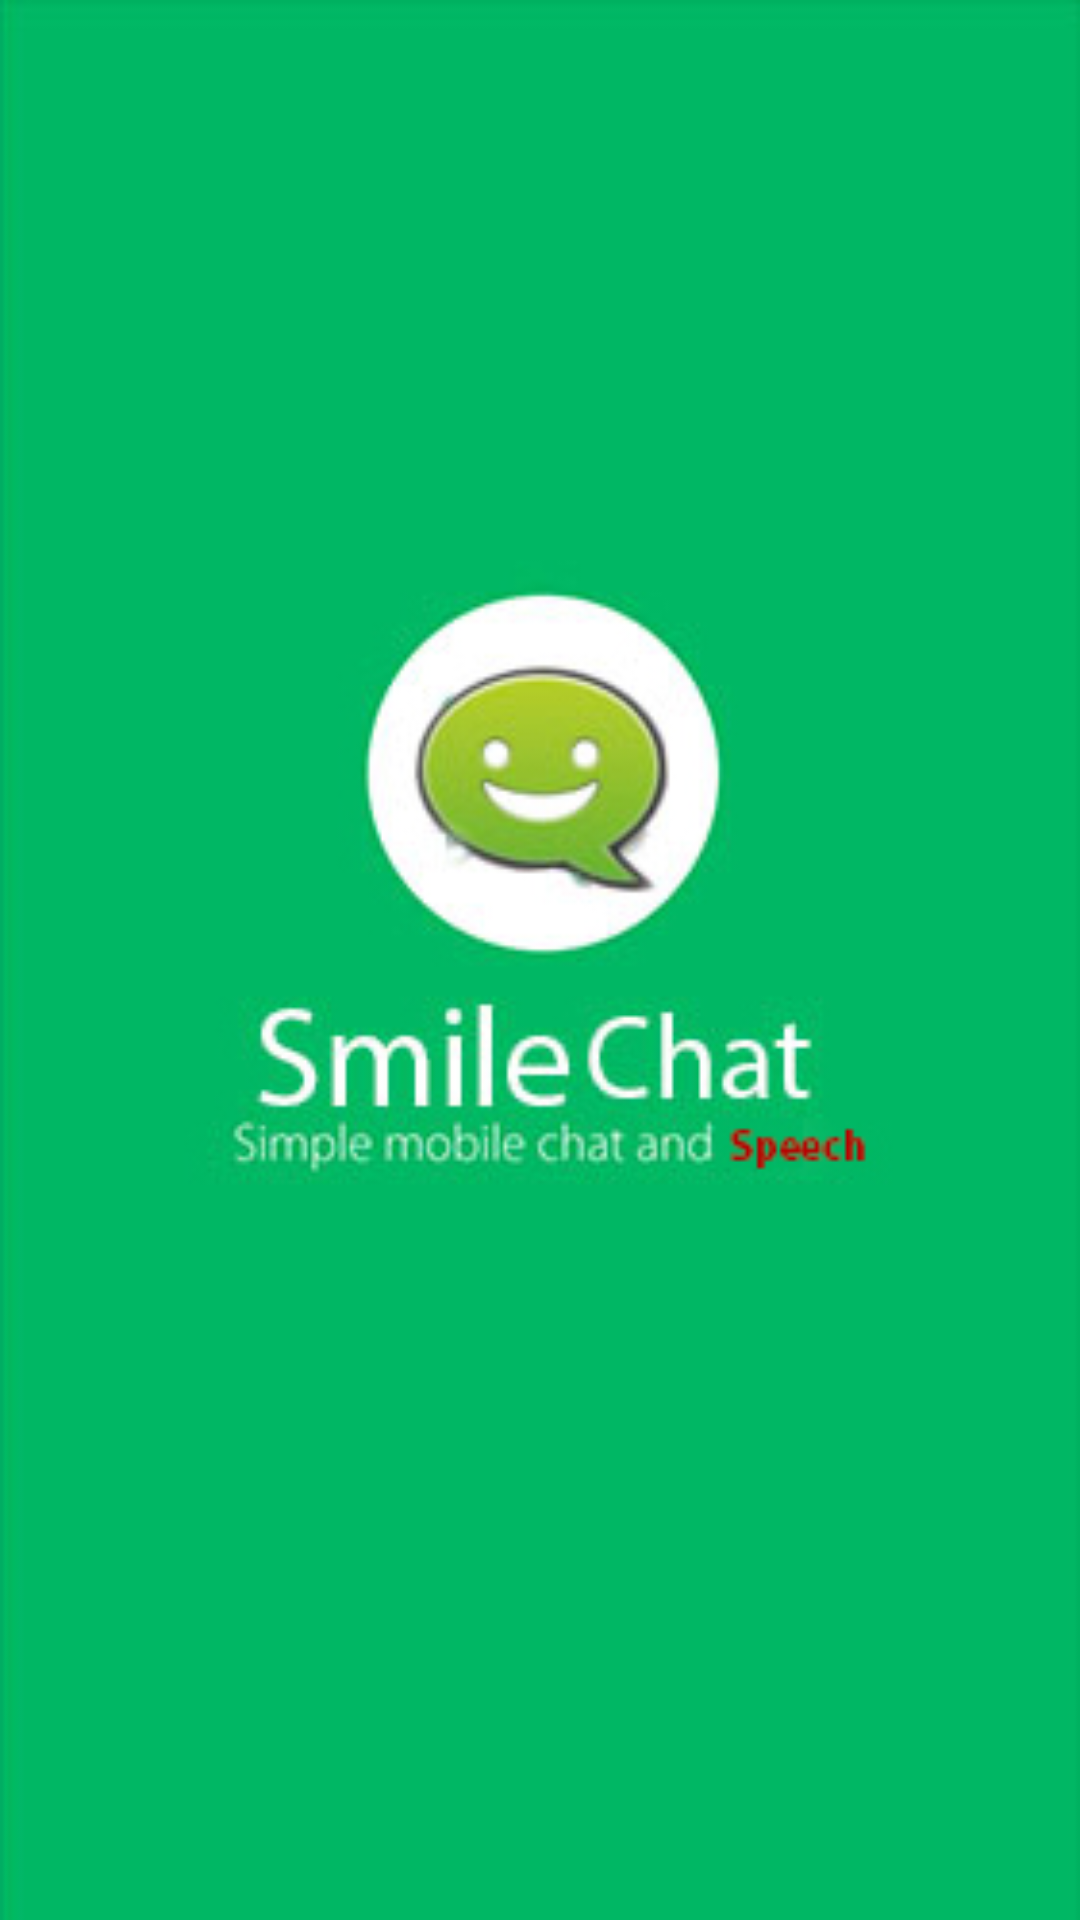

Produce the Android XML layout that renders to this screen, including the resource entries it uses.
<!-- AndroidManifest.xml: application theme AppTheme -->
<!-- res/layout/activity_splash_chat.xml -->
<?xml version="1.0" encoding="utf-8"?>
<RelativeLayout xmlns:android="http://schemas.android.com/apk/res/android"
    android:layout_width="match_parent"
    android:layout_height="match_parent"
  android:background="@drawable/splashchat_speech">



</RelativeLayout>
<!-- resources referenced by this layout -->
<resources>
  <!-- drawable splashchat_speech: jpg bitmap (drawable-xxhdpi, 44990 bytes) -->
  <style name="AppTheme" parent="Theme.AppCompat.Light.DarkActionBar">
          
          <item name="colorPrimary">@color/colorPrimary</item>
          <item name="colorPrimaryDark">@color/colorPrimaryDark</item>
          <item name="colorAccent">@color/colorAccent</item>
      </style>
  <color name="colorPrimary">#00b863</color>
  <color name="colorPrimaryDark">#00b863</color>
  <color name="colorAccent">#00b863</color>
</resources>
